The GitHub repository AlvaroVasquezAI/Maize_Leaf_Disease_Classification contains a labelled image folder "data" with 2 categories: phaeosphaeria leaf spot, southern rust. Examples follow, each with its label.

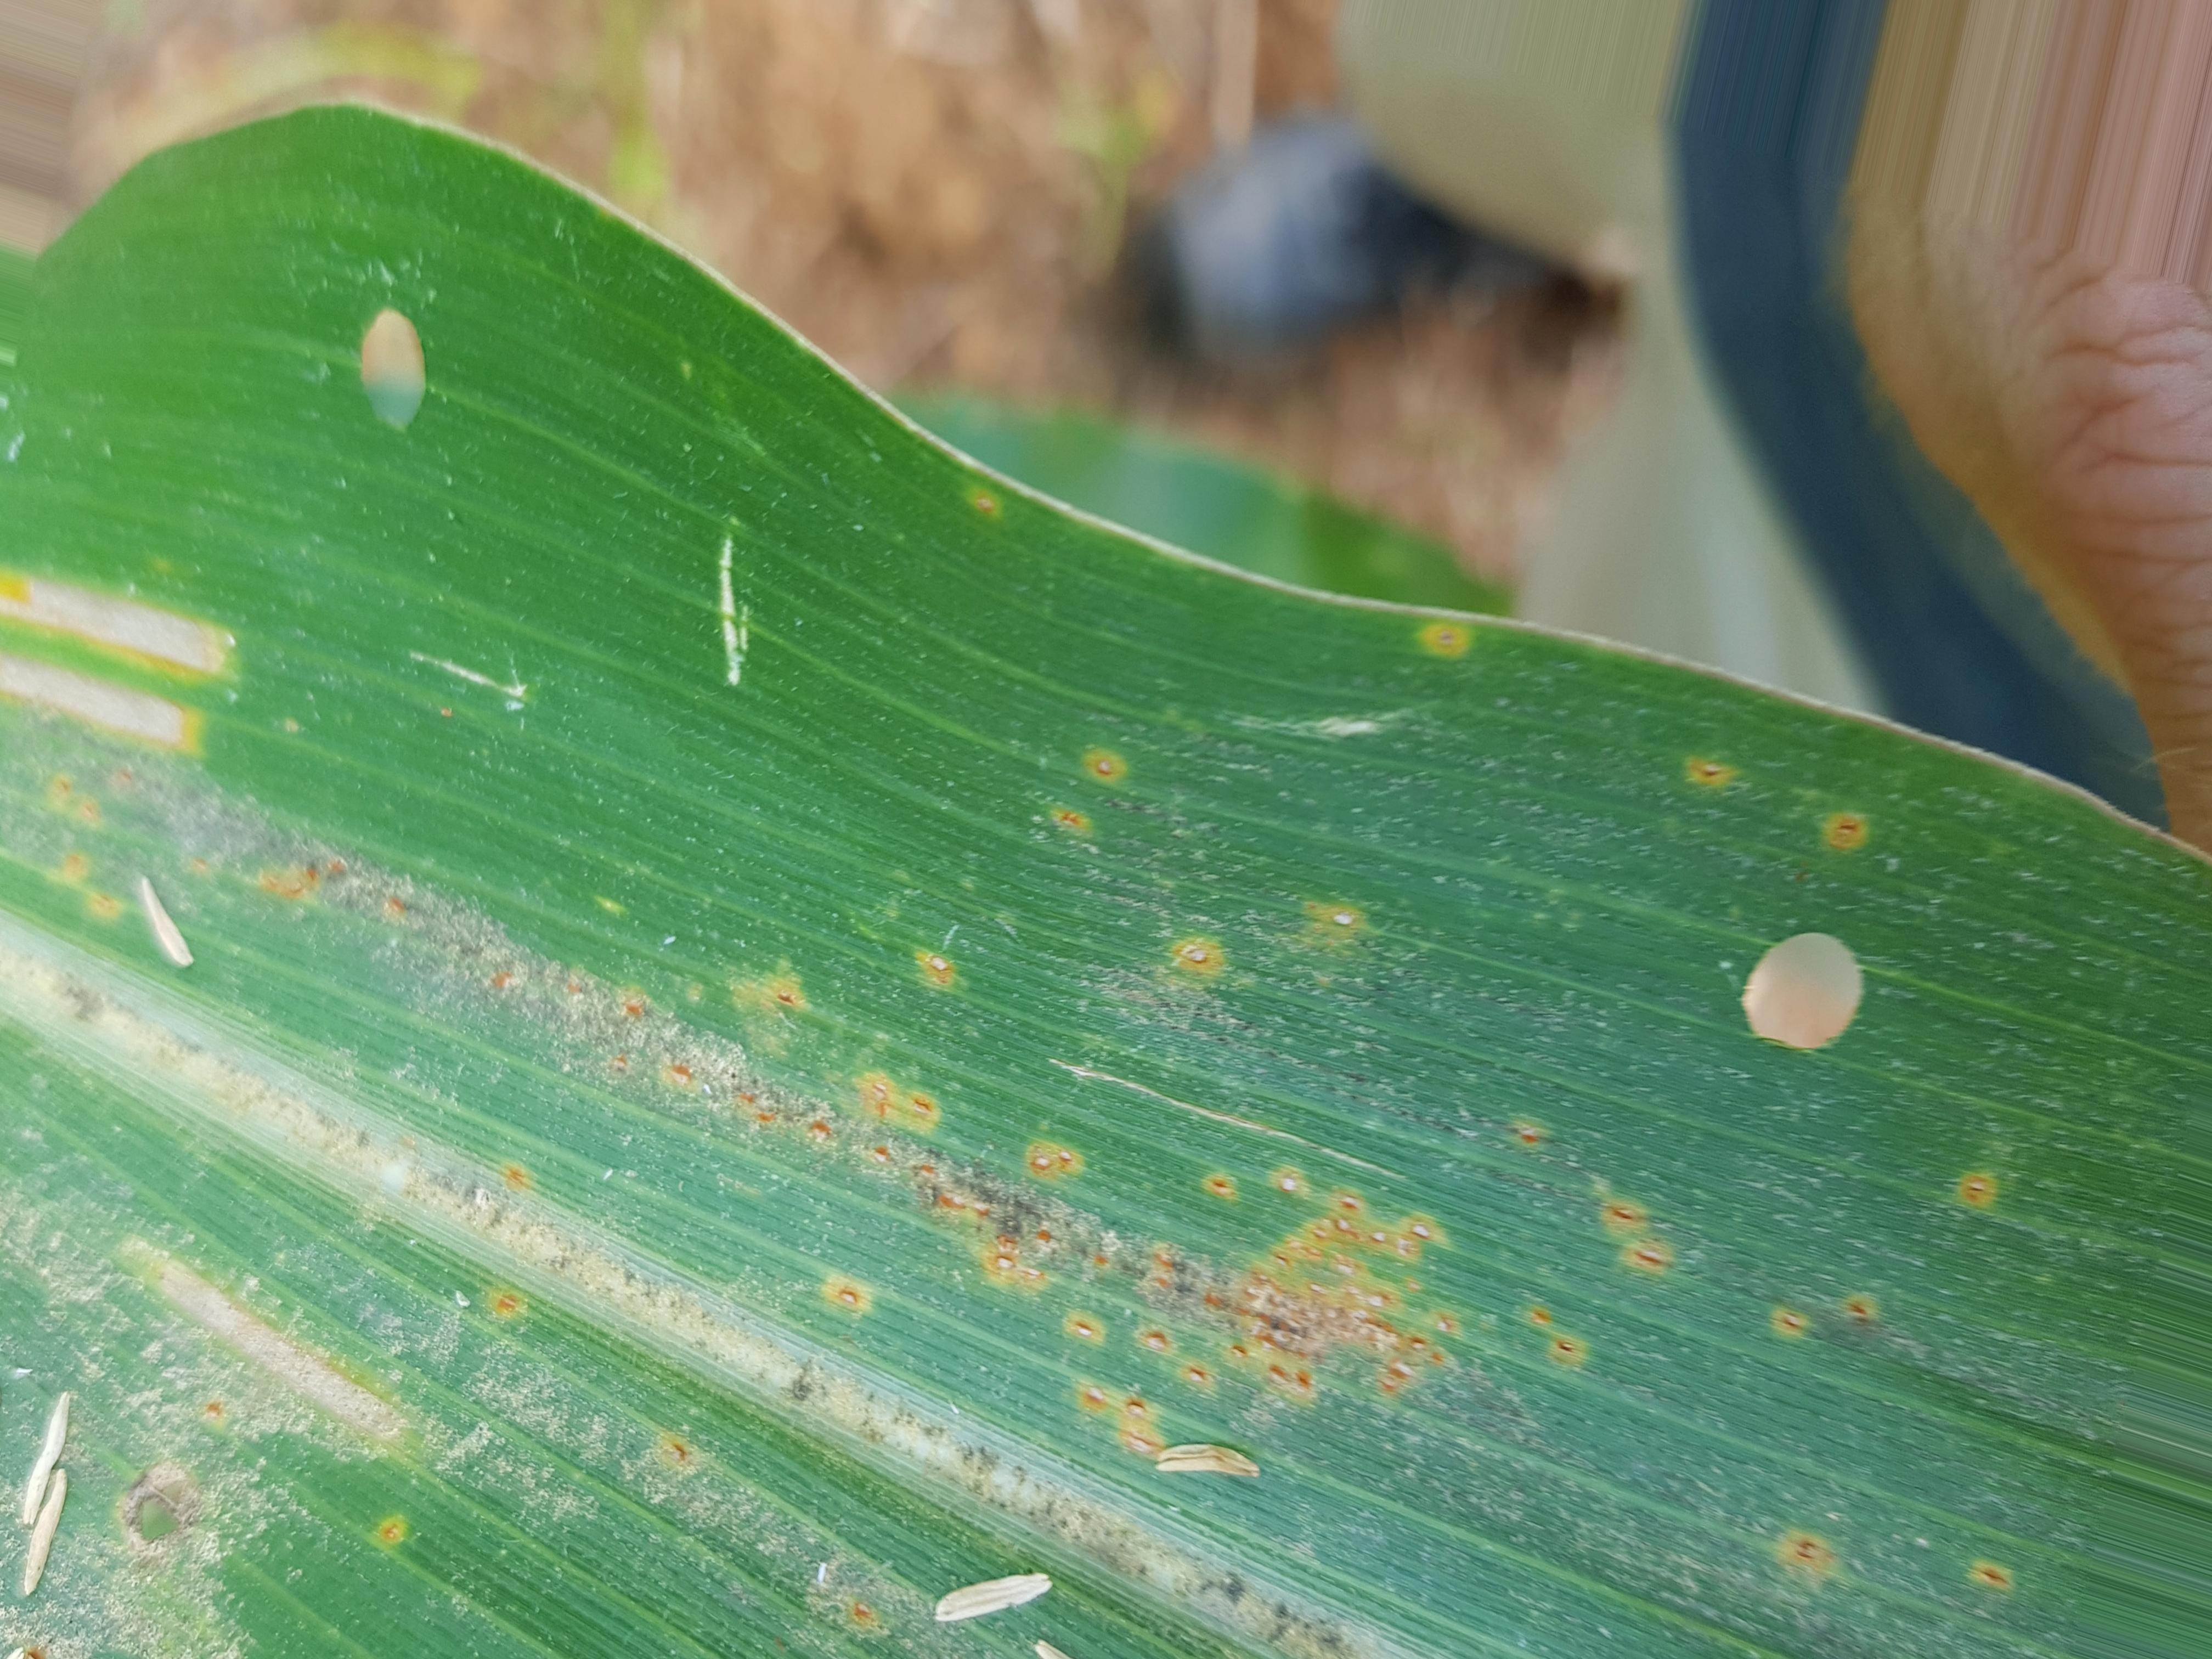
Label: southern rust

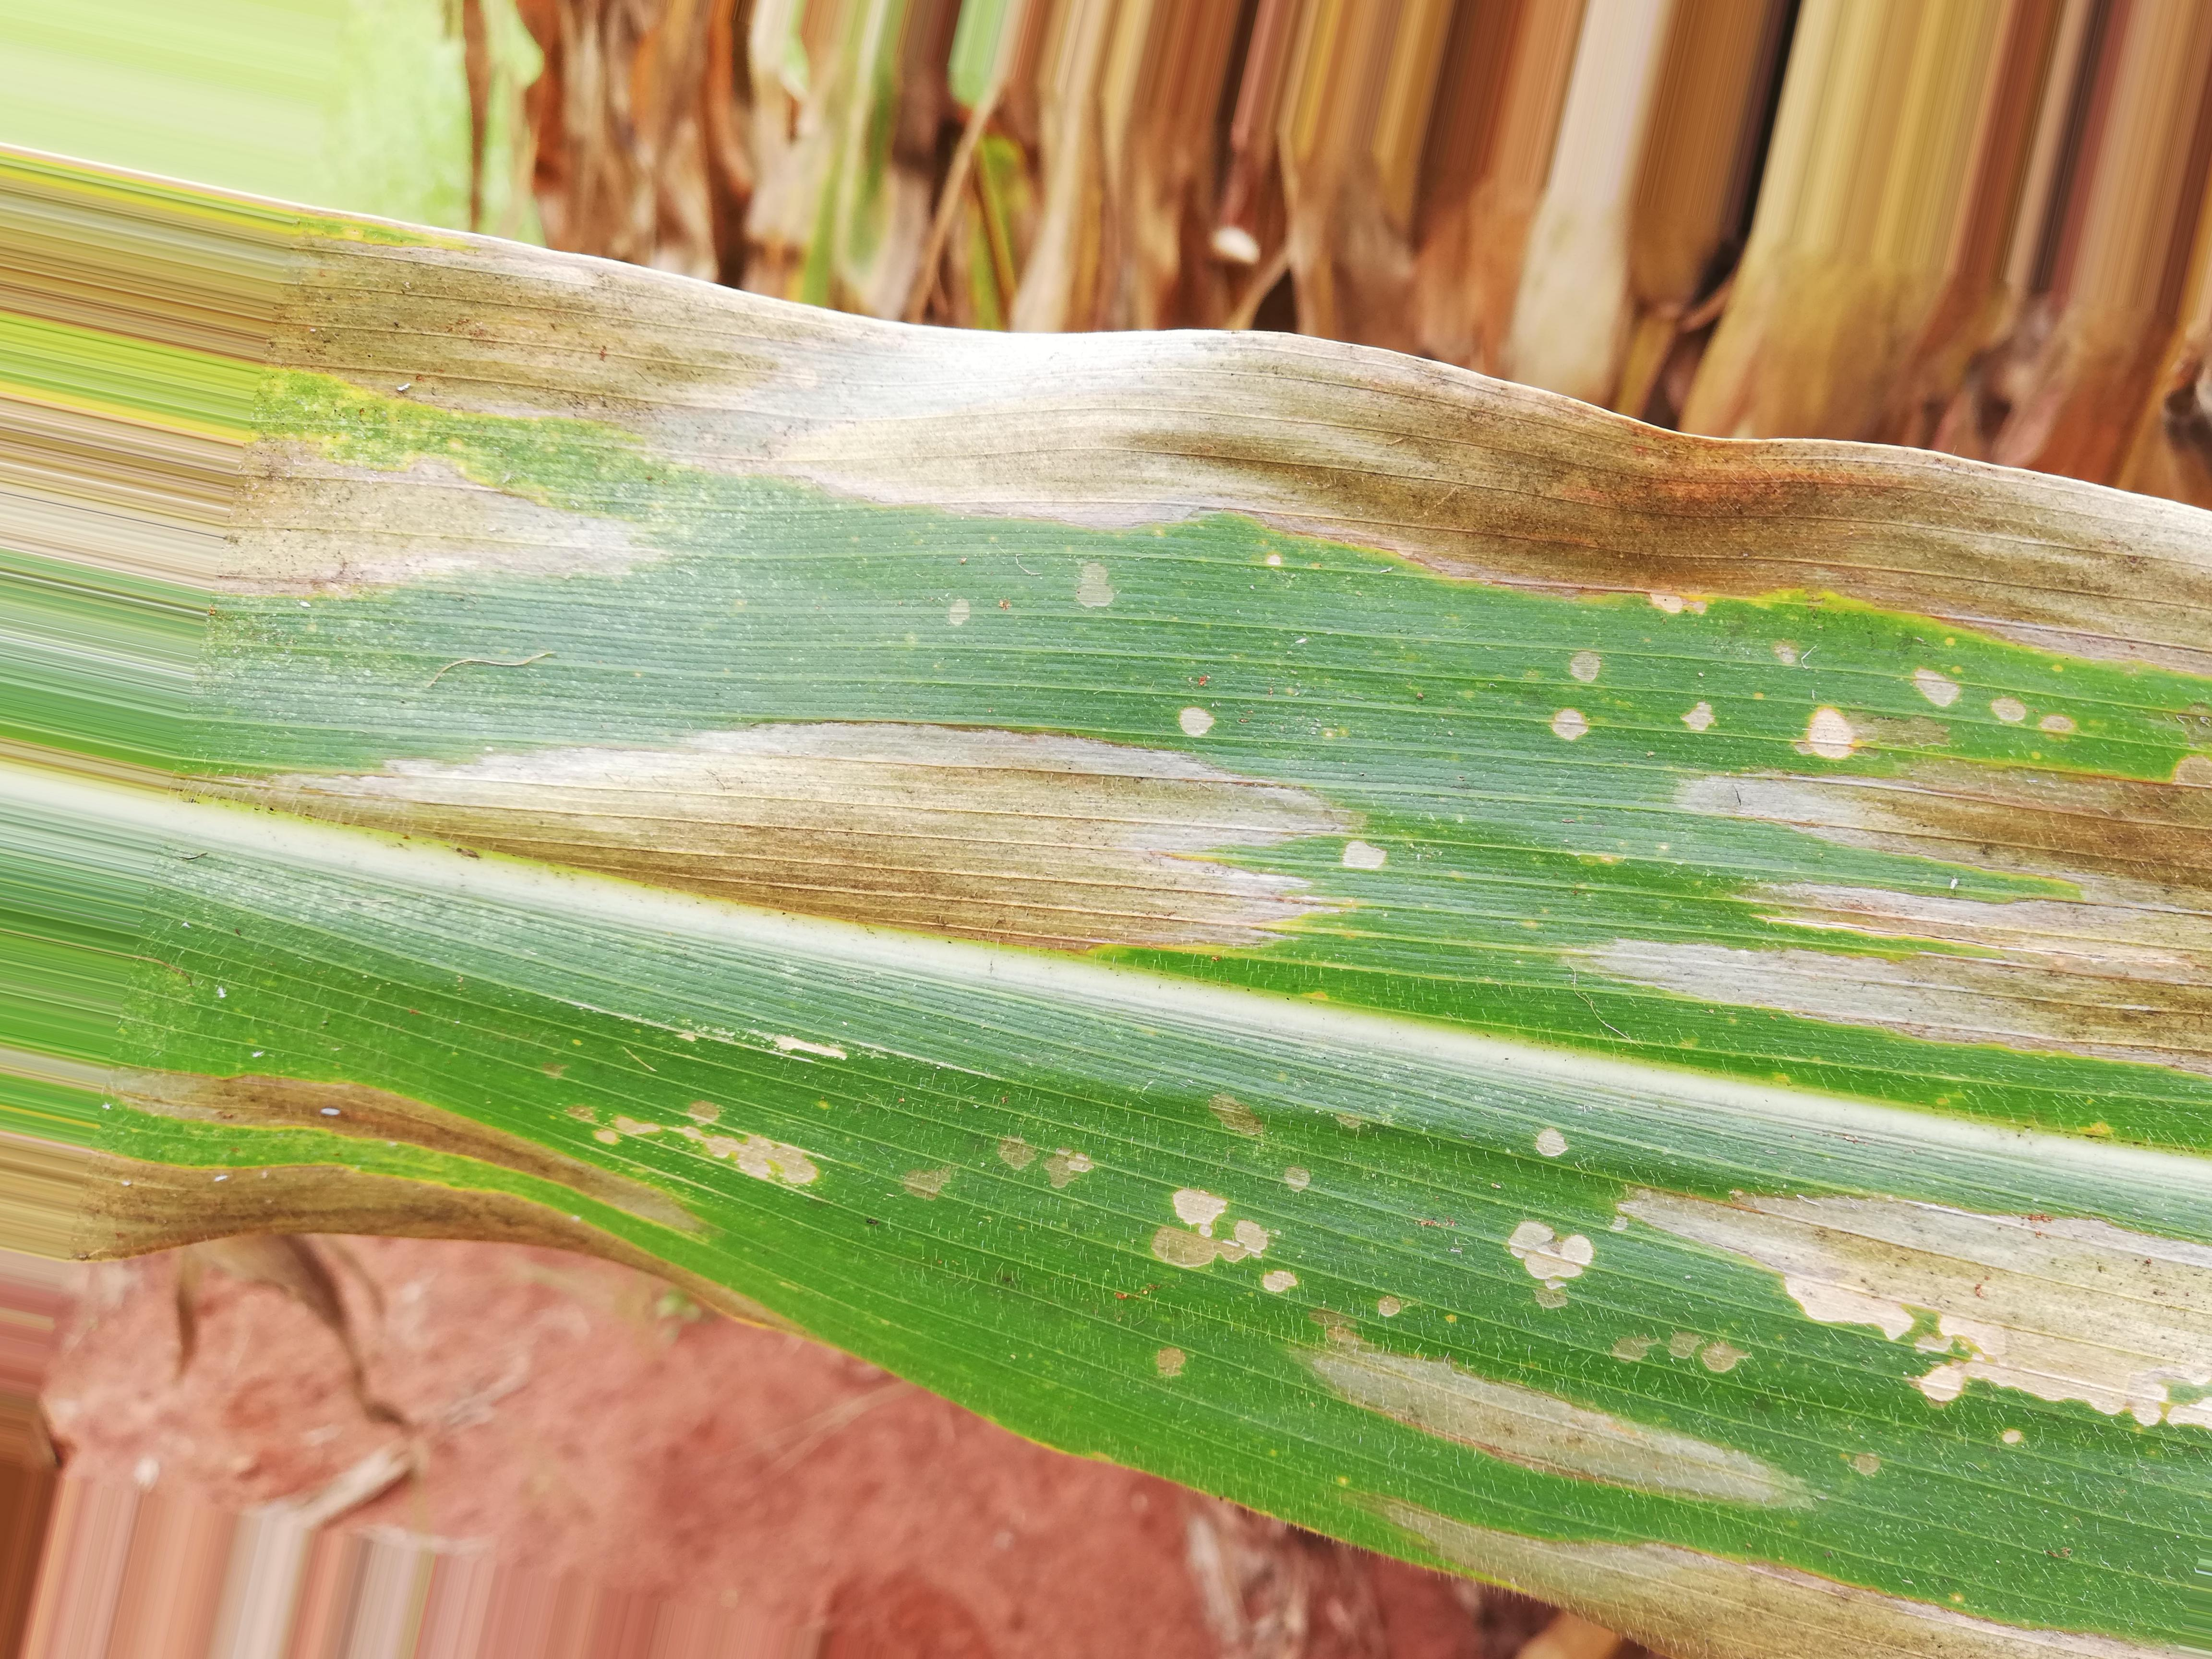
Label: phaeosphaeria leaf spot

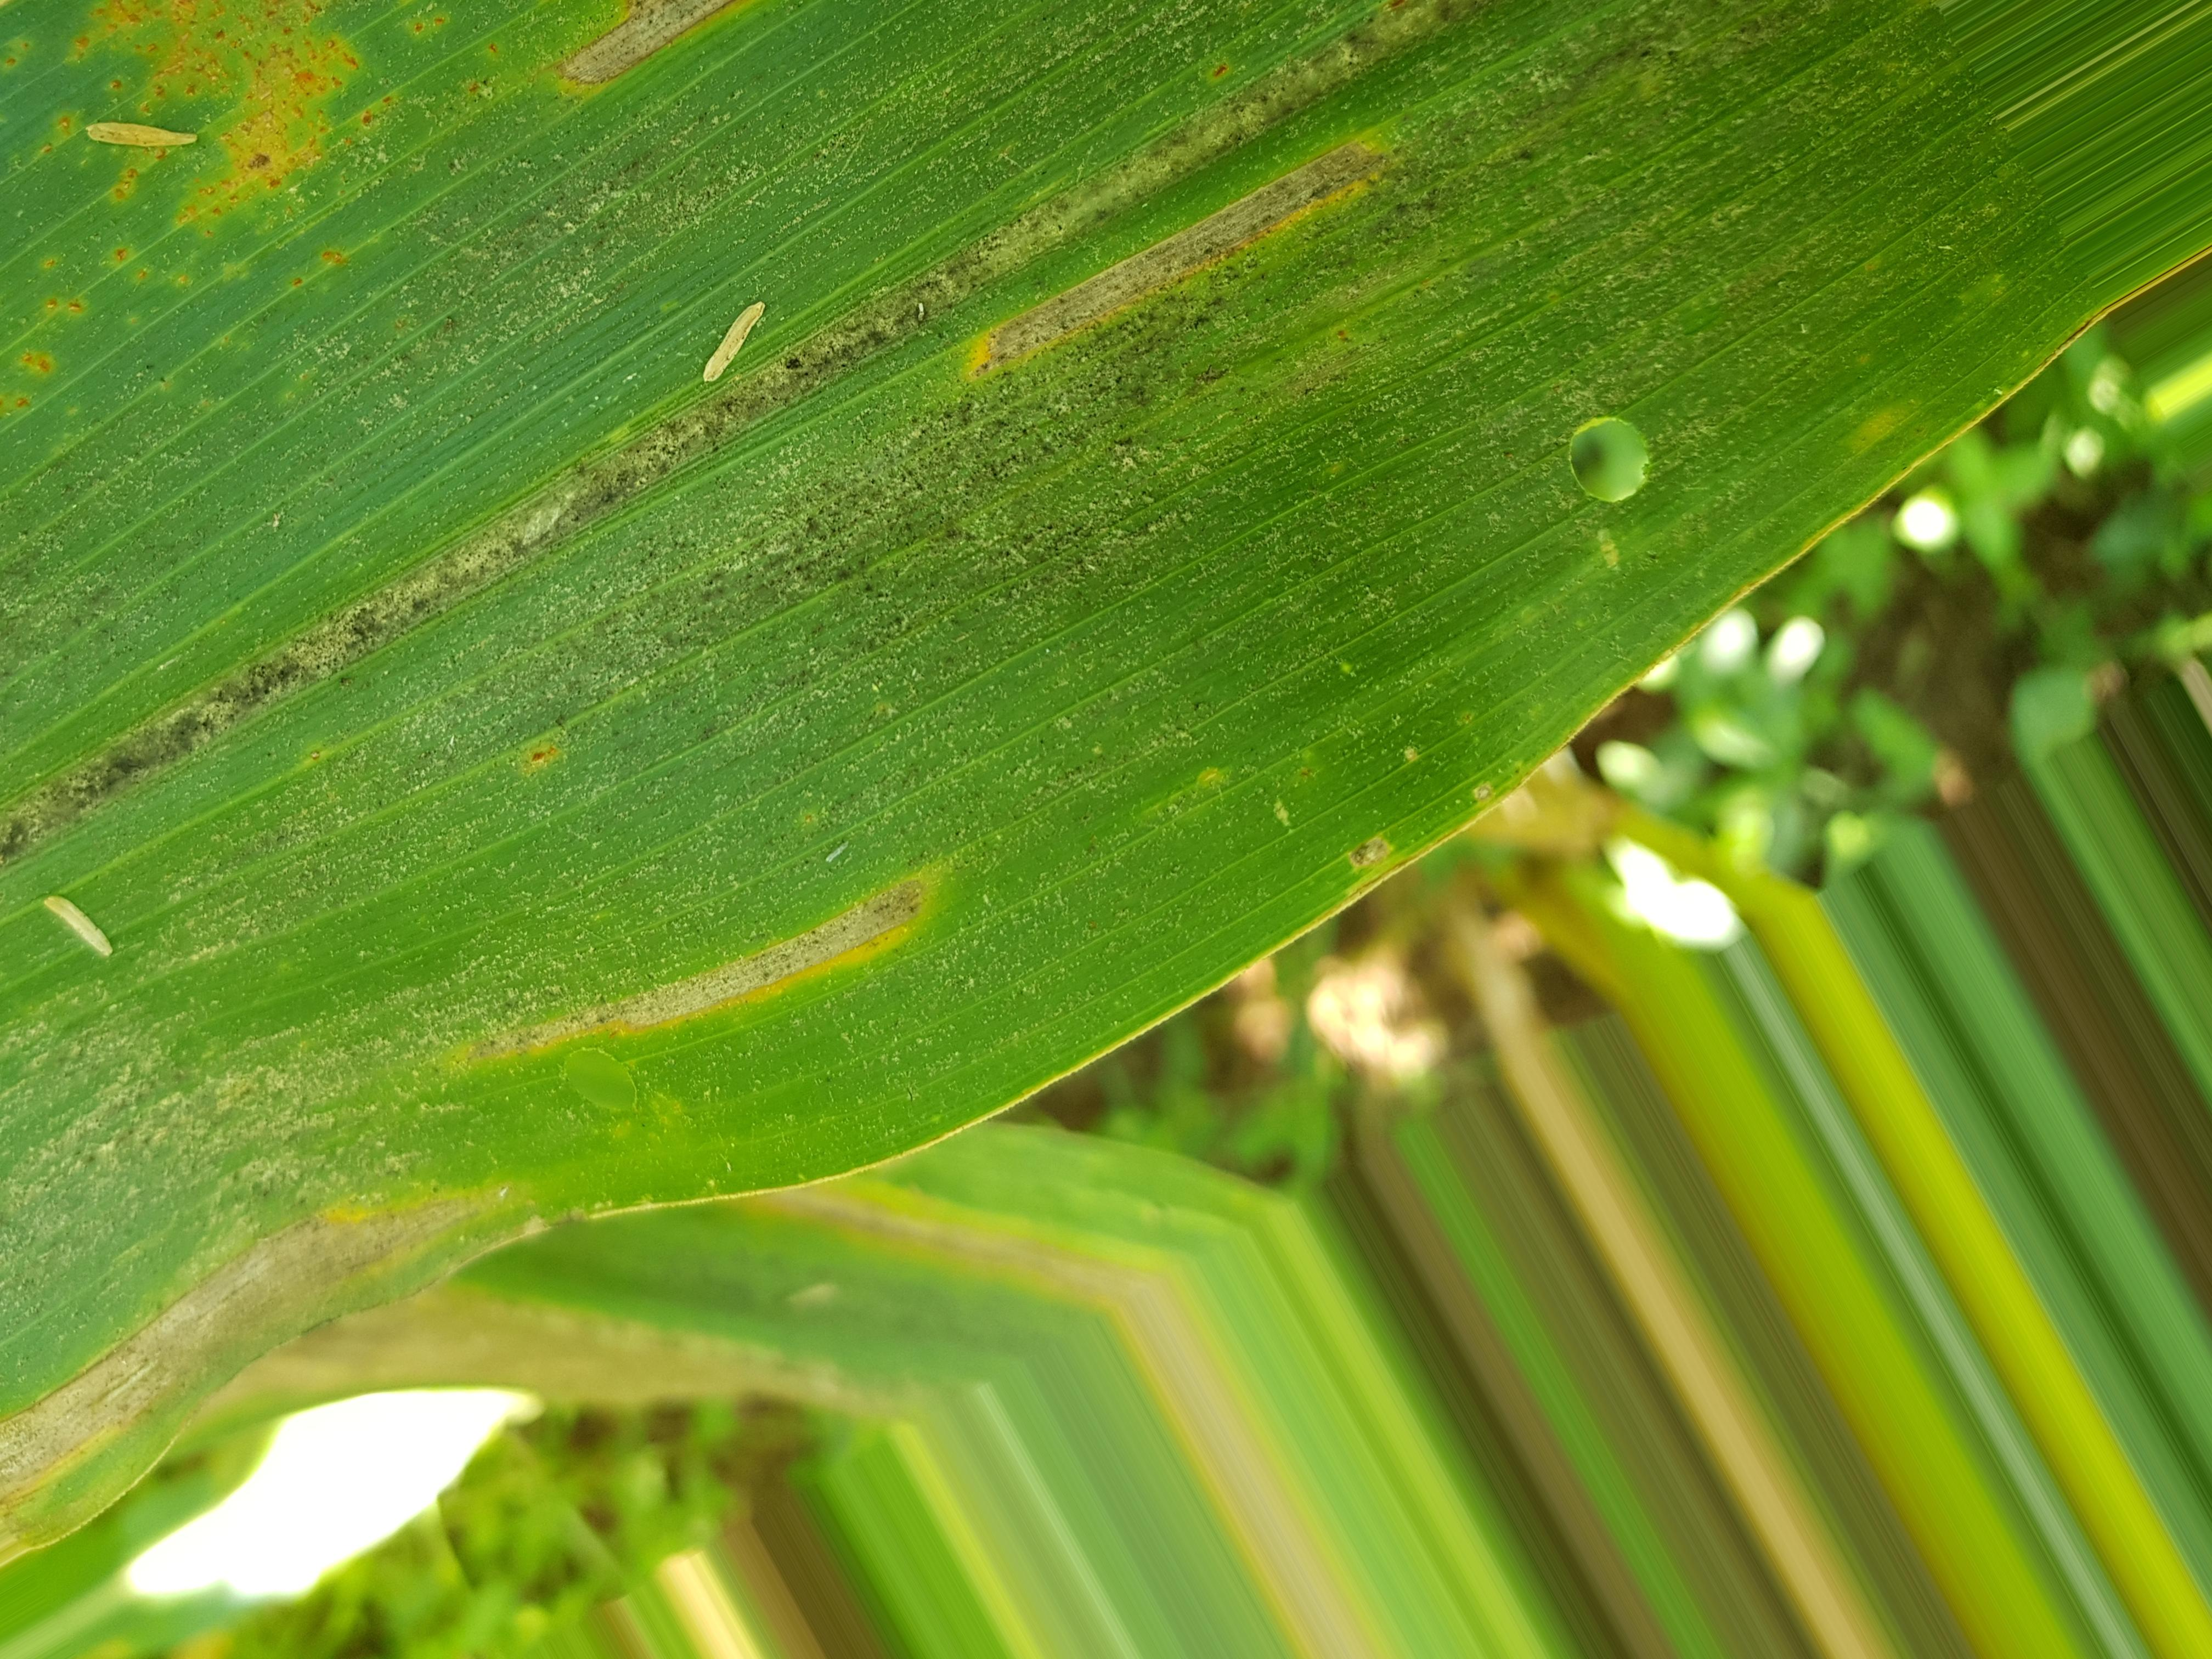
Label: southern rust

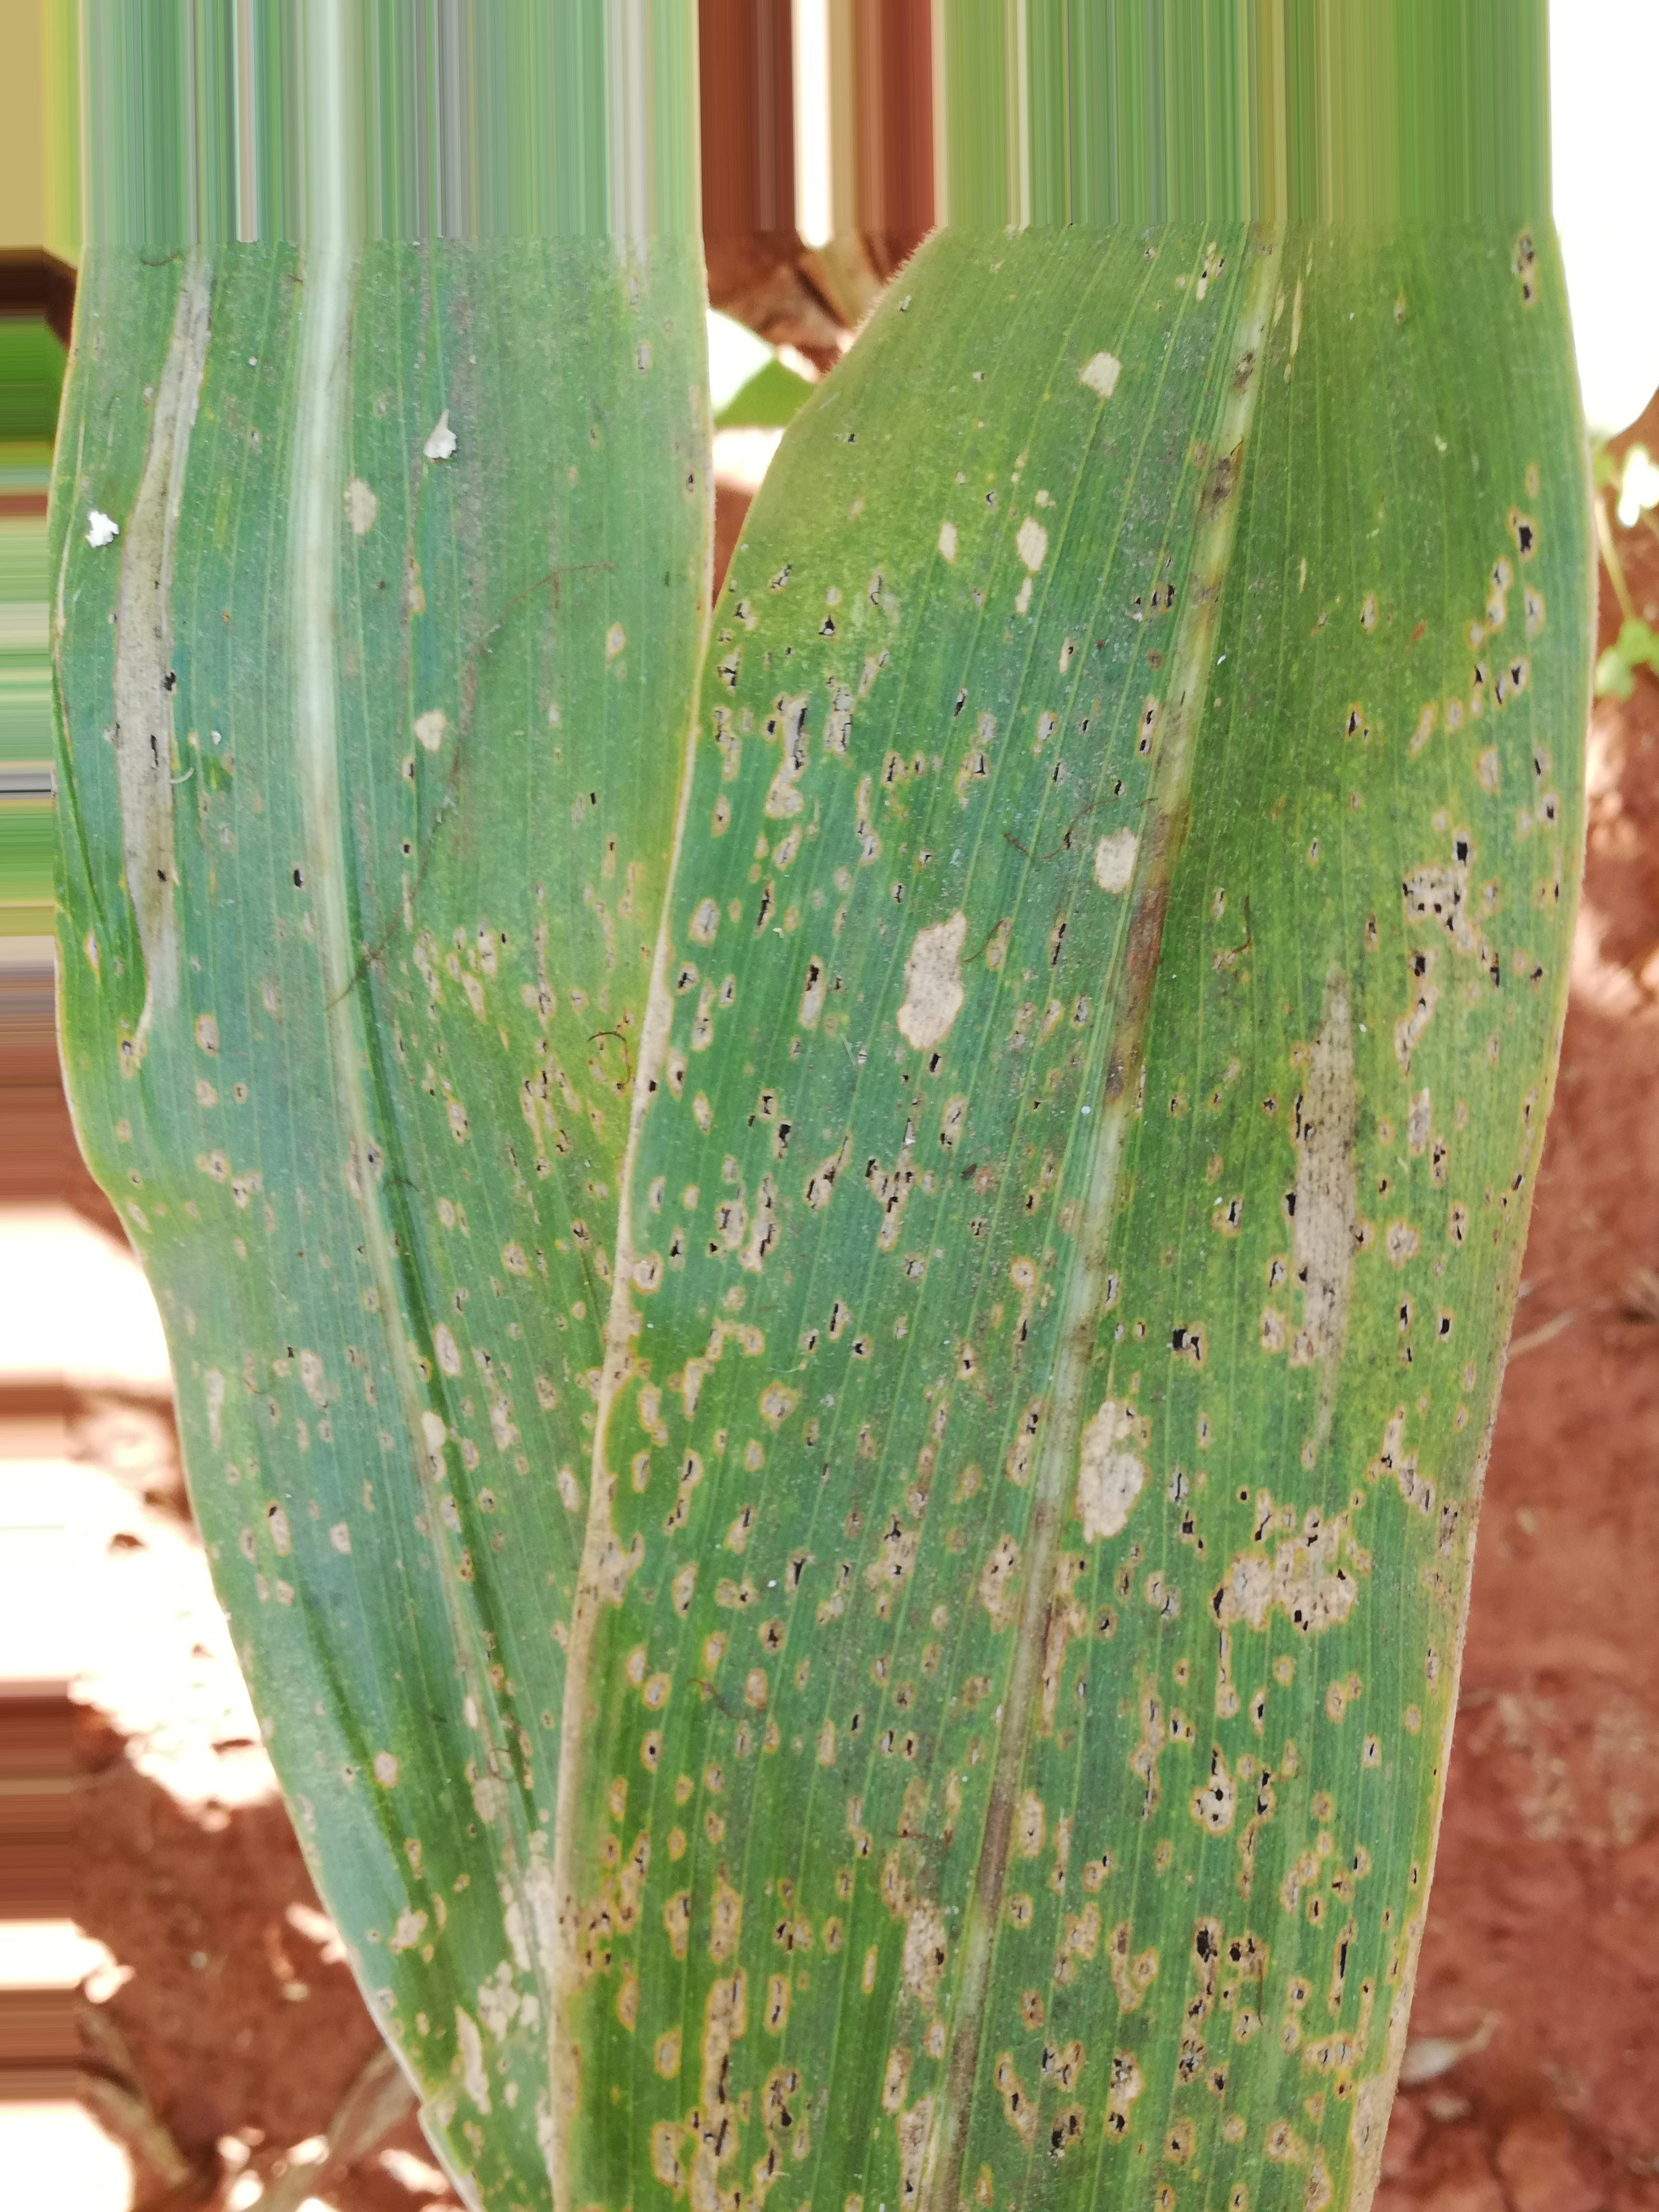
Label: phaeosphaeria leaf spot
